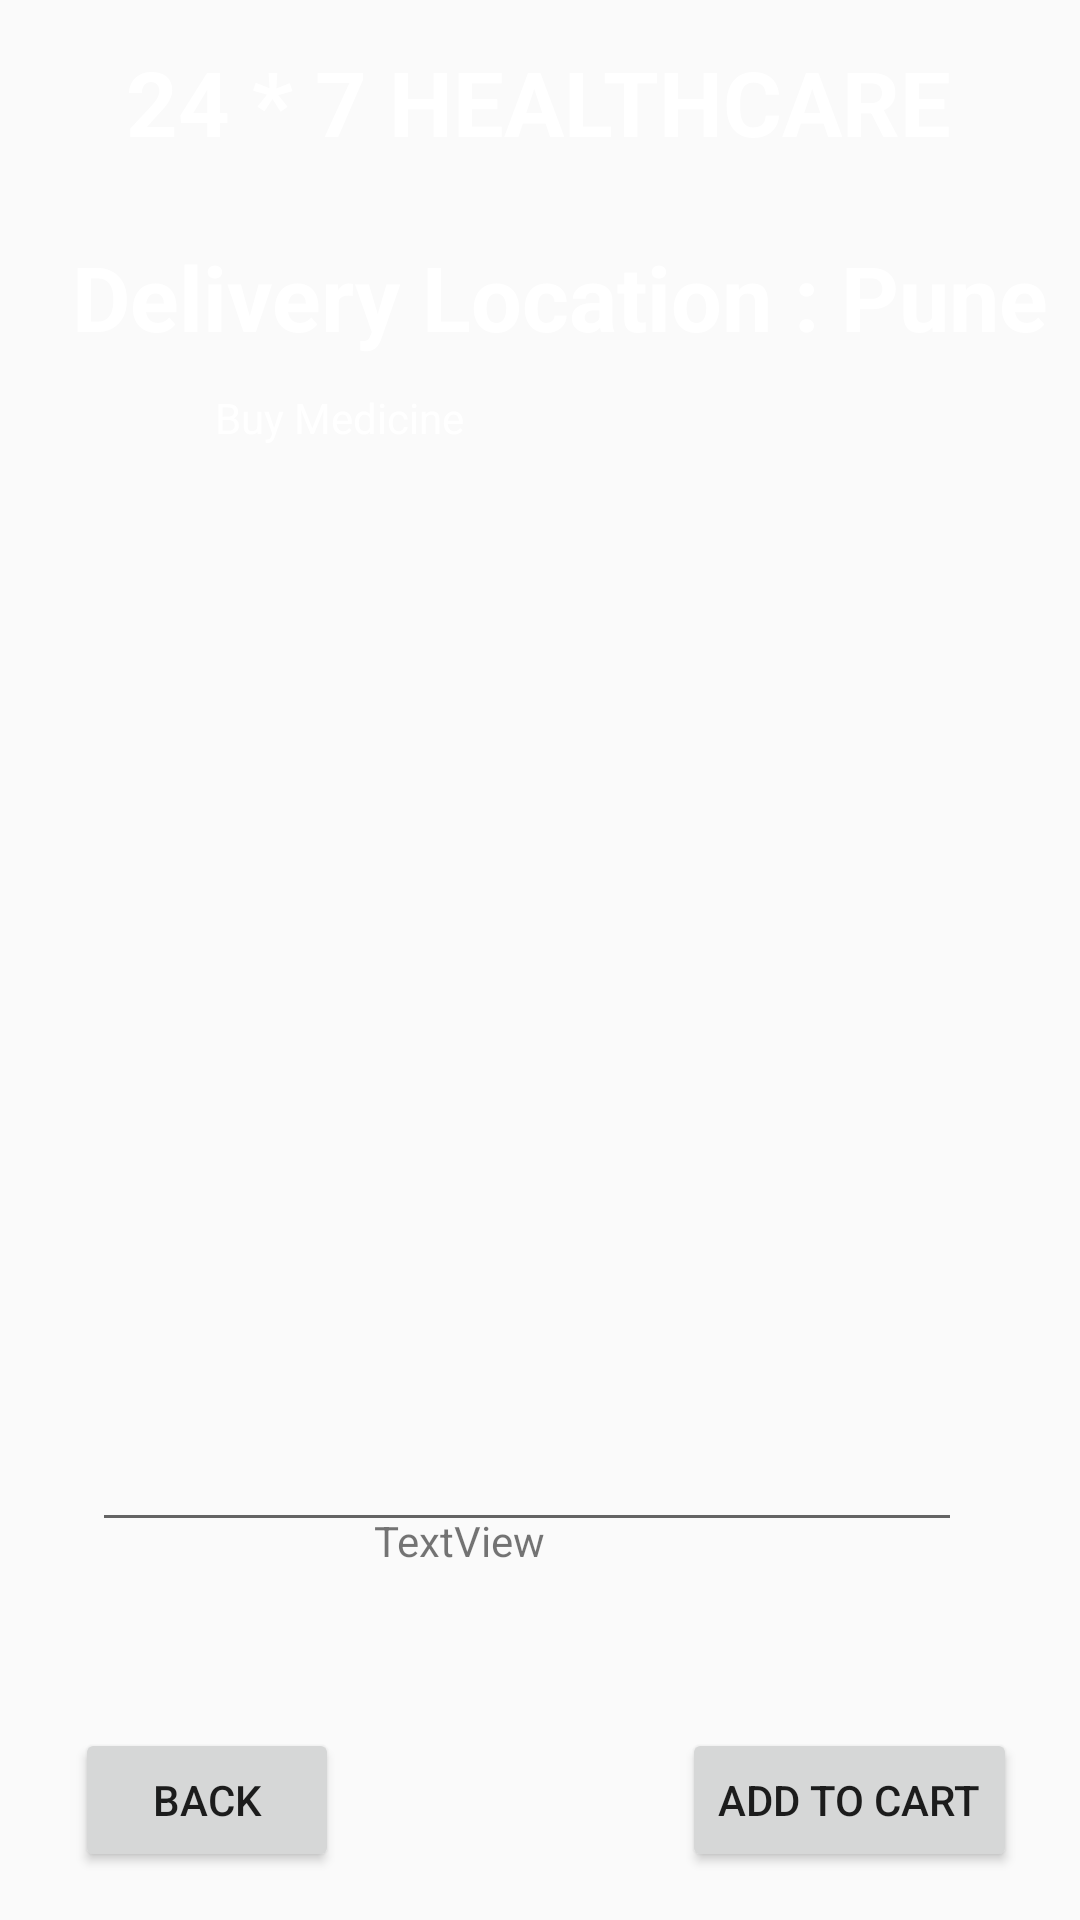

Write the Android layout XML for this screen, with the resource values it uses.
<!-- AndroidManifest.xml: application theme Theme.Healthcare -->
<!-- res/layout/activity_buy_medicine_details.xml -->
<?xml version="1.0" encoding="utf-8"?>
<androidx.constraintlayout.widget.ConstraintLayout xmlns:android="http://schemas.android.com/apk/res/android"
    xmlns:app="http://schemas.android.com/apk/res-auto"
    xmlns:tools="http://schemas.android.com/tools"
    android:layout_width="match_parent"
    android:layout_height="match_parent"
    android:background="@drawable/back2"
    tools:context=".BuyMedicineDetailsActivity">


    <TextView
        android:id="@+id/LDtitleApp"
        android:layout_width="wrap_content"
        android:layout_height="wrap_content"
        android:layout_centerHorizontal="true"
        android:text="24 * 7 HEALTHCARE"
        android:textColor="#fff"
        android:textSize="30sp"
        android:textStyle="bold"
        app:layout_constraintBottom_toBottomOf="parent"
        app:layout_constraintEnd_toEndOf="parent"
        app:layout_constraintHorizontal_bias="0.496"
        app:layout_constraintStart_toStartOf="parent"
        app:layout_constraintTop_toTopOf="parent"
        app:layout_constraintVertical_bias="0.023" />

    <TextView
        android:id="@+id/BMtitleCart"
        android:layout_width="wrap_content"
        android:layout_height="wrap_content"
        android:layout_centerHorizontal="true"
        android:text="Delivery Location : Pune"
        android:textColor="#fff"
        android:textSize="30sp"
        android:textStyle="bold"
        app:layout_constraintBottom_toBottomOf="parent"
        app:layout_constraintEnd_toEndOf="parent"
        app:layout_constraintHorizontal_bias="0.698"
        app:layout_constraintStart_toStartOf="parent"
        app:layout_constraintTop_toTopOf="parent"
        app:layout_constraintVertical_bias="0.131" />

    <EditText
        android:id="@+id/BMDMultiLineCart"
        android:layout_width="290dp"
        android:layout_height="350dp"
        android:layout_centerHorizontal="true"
        android:inputType="textMultiLine"
        android:textColor="#fff"
        android:textSize="20sp"
        android:textStyle="bold"
        app:layout_constraintBottom_toBottomOf="parent"
        app:layout_constraintEnd_toEndOf="parent"
        app:layout_constraintHorizontal_bias="0.438"
        app:layout_constraintStart_toStartOf="parent"
        app:layout_constraintTop_toBottomOf="@+id/BMtitleCart"
        app:layout_constraintVertical_bias="0.263" />

    <Button
        android:id="@+id/BMCDbuttonCheckoutCart"
        android:layout_width="wrap_content"
        android:layout_height="wrap_content"
        android:layout_marginBottom="16dp"
        android:text="Add To Cart"
        app:layout_constraintBottom_toBottomOf="parent"
        app:layout_constraintEnd_toEndOf="parent"
        app:layout_constraintHorizontal_bias="0.916"
        app:layout_constraintStart_toStartOf="parent" />

    <Button
        android:id="@+id/BMCDbuttonDDBack2Cart"
        android:layout_width="wrap_content"
        android:layout_height="wrap_content"
        android:layout_marginBottom="16dp"
        android:text="Back"
        app:layout_constraintBottom_toBottomOf="parent"
        app:layout_constraintEnd_toEndOf="parent"
        app:layout_constraintHorizontal_bias="0.092"
        app:layout_constraintStart_toStartOf="parent" />

    <TextView
        android:id="@+id/BMDtextView2cart"
        android:layout_width="111dp"
        android:layout_height="36dp"
        android:layout_marginBottom="100dp"
        android:text="TextView"
        app:layout_constraintBottom_toBottomOf="parent"
        app:layout_constraintEnd_toEndOf="parent"
        app:layout_constraintStart_toStartOf="parent"
        app:layout_constraintTop_toBottomOf="@+id/BMDMultiLineCart"
        app:layout_constraintVertical_bias="1.0" />

    <TextView
        android:id="@+id/PackagetextViewBMD"
        android:layout_width="217dp"
        android:layout_height="22dp"
        android:layout_marginBottom="8dp"
        android:text="Buy Medicine"
        android:textColor="@color/white"
        android:textSize="14sp"
        app:layout_constraintBottom_toTopOf="@+id/BMDMultiLineCart"
        app:layout_constraintEnd_toEndOf="parent"
        app:layout_constraintStart_toStartOf="parent"
        app:layout_constraintTop_toBottomOf="@+id/BMtitleCart"
        app:layout_constraintVertical_bias="0.72" />
</androidx.constraintlayout.widget.ConstraintLayout>
<!-- resources referenced by this layout -->
<resources>
  <color name="white">#FFFFFFFF</color>
  <style name="Theme.Healthcare" parent="Theme.AppCompat.Light.NoActionBar" />
</resources>
